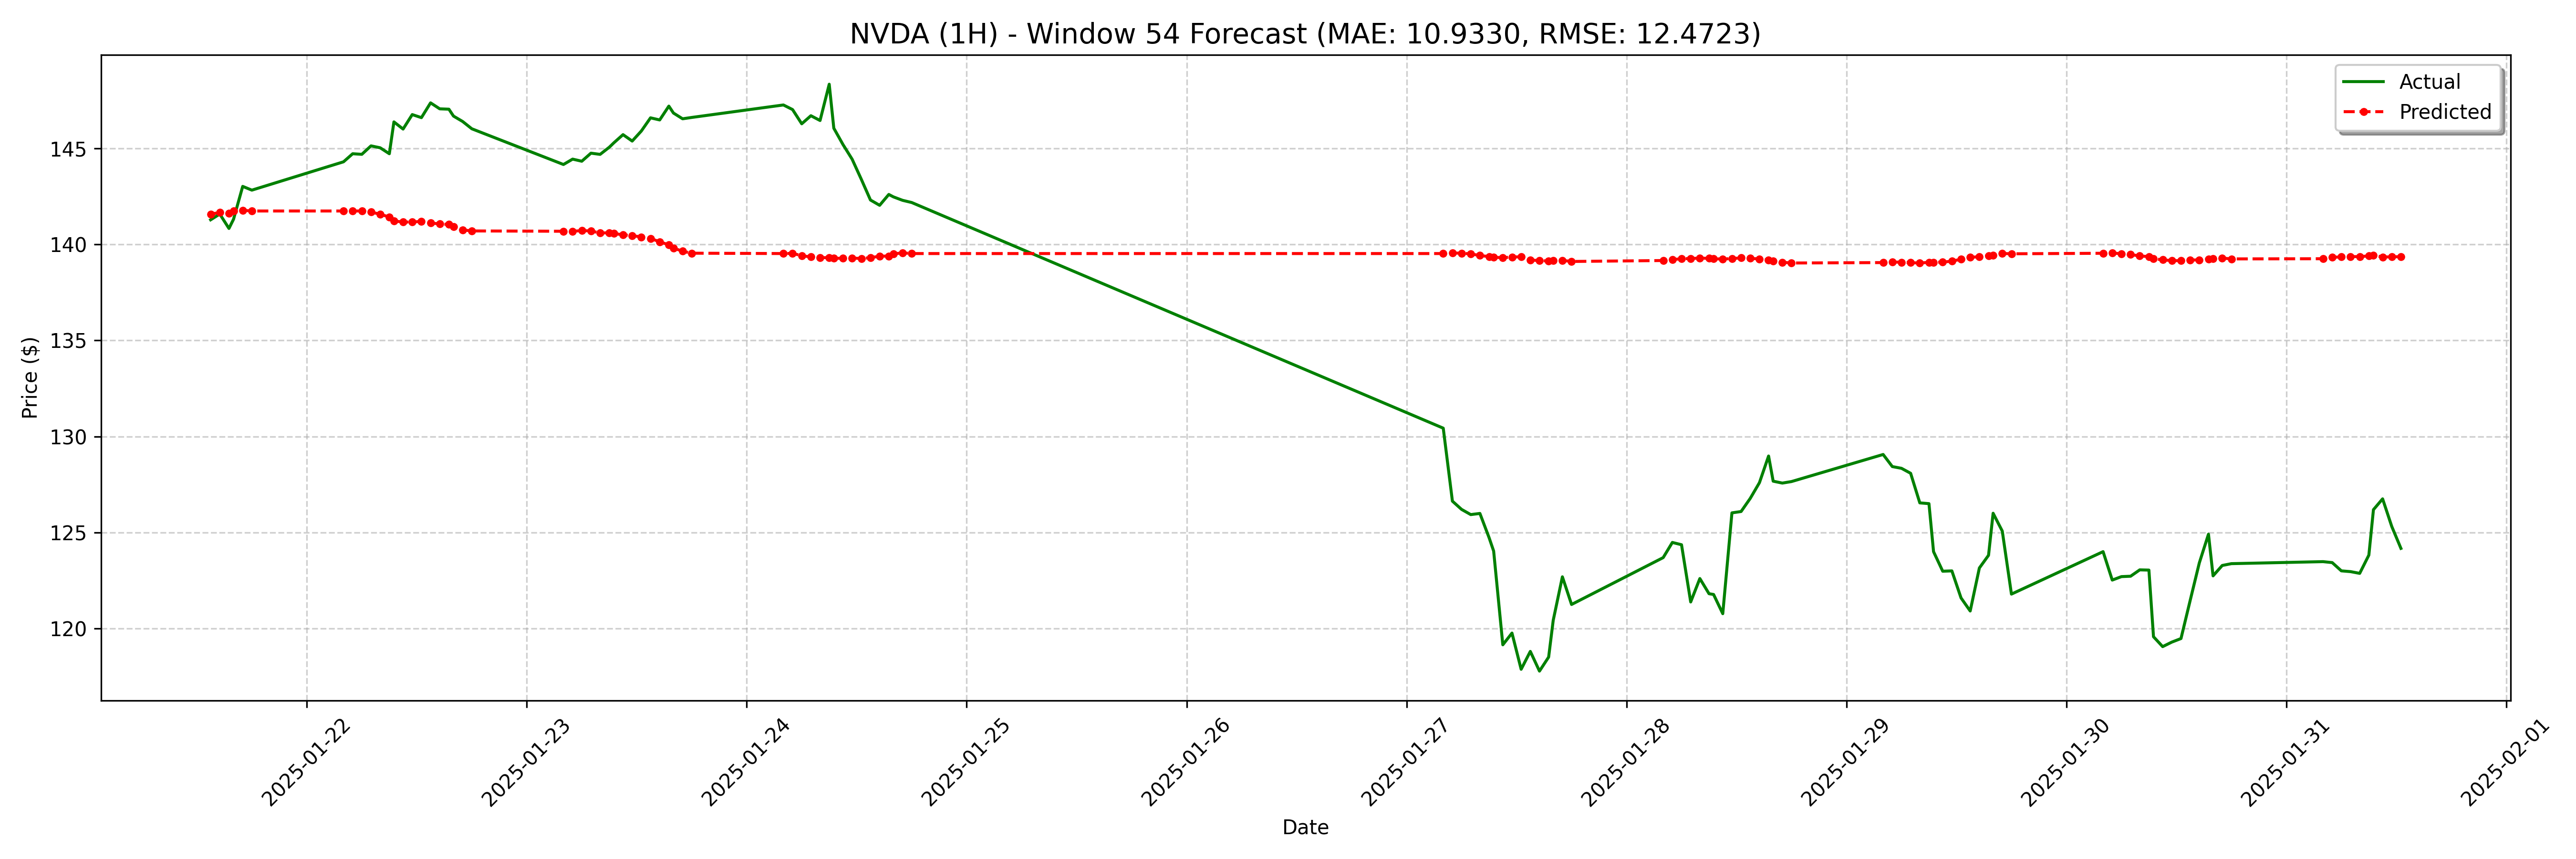

The file beside this chart, header and first rows:
date, actual, forecast
2025-01-21 13:30:00-05:00, 141.3, 141.6
2025-01-21 14:30:00-05:00, 141.6, 141.7
2025-01-21 15:30:00-05:00, 140.8, 141.6
2025-01-21 16:00:00-05:00, 141.3, 141.7
2025-01-21 17:00:00-05:00, 143, 141.8
2025-01-21 18:00:00-05:00, 142.8, 141.7
2025-01-22 04:00:00-05:00, 144.3, 141.7
2025-01-22 05:00:00-05:00, 144.7, 141.7
2025-01-22 06:00:00-05:00, 144.7, 141.7
2025-01-22 07:00:00-05:00, 145.1, 141.7
2025-01-22 08:00:00-05:00, 145, 141.6
2025-01-22 09:00:00-05:00, 144.7, 141.4
2025-01-22 09:30:00-05:00, 146.4, 141.2
2025-01-22 10:30:00-05:00, 146, 141.2
2025-01-22 11:30:00-05:00, 146.8, 141.2
2025-01-22 12:30:00-05:00, 146.6, 141.2
2025-01-22 13:30:00-05:00, 147.4, 141.1
2025-01-22 14:30:00-05:00, 147.1, 141.1
2025-01-22 15:30:00-05:00, 147, 141
2025-01-22 16:00:00-05:00, 146.7, 140.9
2025-01-22 17:00:00-05:00, 146.4, 140.8
2025-01-22 18:00:00-05:00, 146, 140.7
2025-01-23 04:00:00-05:00, 144.2, 140.7
2025-01-23 05:00:00-05:00, 144.4, 140.7
2025-01-23 06:00:00-05:00, 144.3, 140.7
2025-01-23 07:00:00-05:00, 144.8, 140.7
2025-01-23 08:00:00-05:00, 144.7, 140.6
2025-01-23 09:00:00-05:00, 145.1, 140.6
2025-01-23 09:30:00-05:00, 145.3, 140.6
2025-01-23 10:30:00-05:00, 145.7, 140.5
2025-01-23 11:30:00-05:00, 145.4, 140.5
2025-01-23 12:30:00-05:00, 145.9, 140.4
2025-01-23 13:30:00-05:00, 146.6, 140.3
2025-01-23 14:30:00-05:00, 146.5, 140.1
2025-01-23 15:30:00-05:00, 147.2, 140
2025-01-23 16:00:00-05:00, 146.8, 139.8
2025-01-23 17:00:00-05:00, 146.5, 139.6
2025-01-23 18:00:00-05:00, 146.6, 139.5
2025-01-24 04:00:00-05:00, 147.3, 139.5
2025-01-24 05:00:00-05:00, 147, 139.5
2025-01-24 06:00:00-05:00, 146.3, 139.4
2025-01-24 07:00:00-05:00, 146.7, 139.3
2025-01-24 08:00:00-05:00, 146.5, 139.3
2025-01-24 09:00:00-05:00, 148.3, 139.3
2025-01-24 09:30:00-05:00, 146.1, 139.3
2025-01-24 10:30:00-05:00, 145.2, 139.3
2025-01-24 11:30:00-05:00, 144.4, 139.3
2025-01-24 12:30:00-05:00, 143.4, 139.3
2025-01-24 13:30:00-05:00, 142.3, 139.3
2025-01-24 14:30:00-05:00, 142, 139.4
2025-01-24 15:30:00-05:00, 142.6, 139.4
2025-01-24 16:00:00-05:00, 142.5, 139.5
2025-01-24 17:00:00-05:00, 142.3, 139.6
2025-01-24 18:00:00-05:00, 142.2, 139.5
2025-01-27 04:00:00-05:00, 130.4, 139.5
2025-01-27 05:00:00-05:00, 126.6, 139.6
2025-01-27 06:00:00-05:00, 126.2, 139.5
2025-01-27 07:00:00-05:00, 125.9, 139.5
2025-01-27 08:00:00-05:00, 126, 139.4
2025-01-27 09:00:00-05:00, 124.7, 139.4
... 68 more rows
